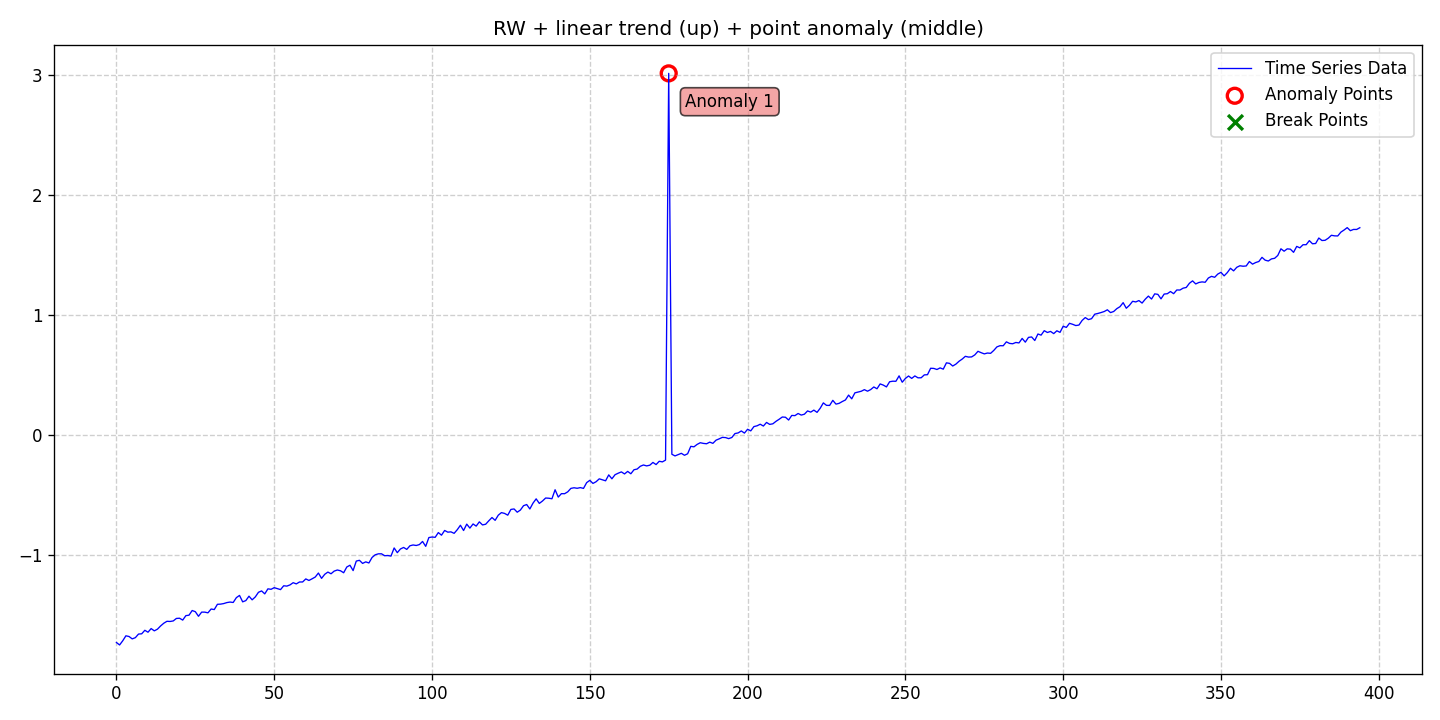

Values plotted in this chart, from the file beside it:
date, data, stationary, det_lin_up, det_lin_down, det_quad, det_cubic, det_exp, det_damped, stoc_trend, volatility, single_seas, multiple_seas, point_anom_single, point_anom_multi, collect_anom, context_anom, mean_shift, var_shift, trend_shift, point_anom_count, point_anom_location, point_anom_point, collect_anom_count
2020-01-01, -1.73, 0, 1, 0, 0, 0, 0, 0, 1, 0, 0, 0, 1, 0, 0, 0, 0, 0, 0, 1, middle, [175], 0
2020-01-02, -1.75, 0, 1, 0, 0, 0, 0, 0, 1, 0, 0, 0, 1, 0, 0, 0, 0, 0, 0, 1, middle, [175], 0
2020-01-03, -1.715, 0, 1, 0, 0, 0, 0, 0, 1, 0, 0, 0, 1, 0, 0, 0, 0, 0, 0, 1, middle, [175], 0
2020-01-04, -1.674, 0, 1, 0, 0, 0, 0, 0, 1, 0, 0, 0, 1, 0, 0, 0, 0, 0, 0, 1, middle, [175], 0
2020-01-05, -1.68, 0, 1, 0, 0, 0, 0, 0, 1, 0, 0, 0, 1, 0, 0, 0, 0, 0, 0, 1, middle, [175], 0
2020-01-06, -1.699, 0, 1, 0, 0, 0, 0, 0, 1, 0, 0, 0, 1, 0, 0, 0, 0, 0, 0, 1, middle, [175], 0
2020-01-07, -1.689, 0, 1, 0, 0, 0, 0, 0, 1, 0, 0, 0, 1, 0, 0, 0, 0, 0, 0, 1, middle, [175], 0
2020-01-08, -1.659, 0, 1, 0, 0, 0, 0, 0, 1, 0, 0, 0, 1, 0, 0, 0, 0, 0, 0, 1, middle, [175], 0
2020-01-09, -1.657, 0, 1, 0, 0, 0, 0, 0, 1, 0, 0, 0, 1, 0, 0, 0, 0, 0, 0, 1, middle, [175], 0
2020-01-10, -1.628, 0, 1, 0, 0, 0, 0, 0, 1, 0, 0, 0, 1, 0, 0, 0, 0, 0, 0, 1, middle, [175], 0
2020-01-11, -1.644, 0, 1, 0, 0, 0, 0, 0, 1, 0, 0, 0, 1, 0, 0, 0, 0, 0, 0, 1, middle, [175], 0
2020-01-12, -1.613, 0, 1, 0, 0, 0, 0, 0, 1, 0, 0, 0, 1, 0, 0, 0, 0, 0, 0, 1, middle, [175], 0
2020-01-13, -1.632, 0, 1, 0, 0, 0, 0, 0, 1, 0, 0, 0, 1, 0, 0, 0, 0, 0, 0, 1, middle, [175], 0
2020-01-14, -1.618, 0, 1, 0, 0, 0, 0, 0, 1, 0, 0, 0, 1, 0, 0, 0, 0, 0, 0, 1, middle, [175], 0
2020-01-15, -1.592, 0, 1, 0, 0, 0, 0, 0, 1, 0, 0, 0, 1, 0, 0, 0, 0, 0, 0, 1, middle, [175], 0
2020-01-16, -1.569, 0, 1, 0, 0, 0, 0, 0, 1, 0, 0, 0, 1, 0, 0, 0, 0, 0, 0, 1, middle, [175], 0
2020-01-17, -1.553, 0, 1, 0, 0, 0, 0, 0, 1, 0, 0, 0, 1, 0, 0, 0, 0, 0, 0, 1, middle, [175], 0
2020-01-18, -1.554, 0, 1, 0, 0, 0, 0, 0, 1, 0, 0, 0, 1, 0, 0, 0, 0, 0, 0, 1, middle, [175], 0
2020-01-19, -1.55, 0, 1, 0, 0, 0, 0, 0, 1, 0, 0, 0, 1, 0, 0, 0, 0, 0, 0, 1, middle, [175], 0
2020-01-20, -1.529, 0, 1, 0, 0, 0, 0, 0, 1, 0, 0, 0, 1, 0, 0, 0, 0, 0, 0, 1, middle, [175], 0
2020-01-21, -1.527, 0, 1, 0, 0, 0, 0, 0, 1, 0, 0, 0, 1, 0, 0, 0, 0, 0, 0, 1, middle, [175], 0
2020-01-22, -1.543, 0, 1, 0, 0, 0, 0, 0, 1, 0, 0, 0, 1, 0, 0, 0, 0, 0, 0, 1, middle, [175], 0
2020-01-23, -1.506, 0, 1, 0, 0, 0, 0, 0, 1, 0, 0, 0, 1, 0, 0, 0, 0, 0, 0, 1, middle, [175], 0
2020-01-24, -1.502, 0, 1, 0, 0, 0, 0, 0, 1, 0, 0, 0, 1, 0, 0, 0, 0, 0, 0, 1, middle, [175], 0
2020-01-25, -1.463, 0, 1, 0, 0, 0, 0, 0, 1, 0, 0, 0, 1, 0, 0, 0, 0, 0, 0, 1, middle, [175], 0
2020-01-26, -1.473, 0, 1, 0, 0, 0, 0, 0, 1, 0, 0, 0, 1, 0, 0, 0, 0, 0, 0, 1, middle, [175], 0
2020-01-27, -1.511, 0, 1, 0, 0, 0, 0, 0, 1, 0, 0, 0, 1, 0, 0, 0, 0, 0, 0, 1, middle, [175], 0
2020-01-28, -1.476, 0, 1, 0, 0, 0, 0, 0, 1, 0, 0, 0, 1, 0, 0, 0, 0, 0, 0, 1, middle, [175], 0
2020-01-29, -1.477, 0, 1, 0, 0, 0, 0, 0, 1, 0, 0, 0, 1, 0, 0, 0, 0, 0, 0, 1, middle, [175], 0
2020-01-30, -1.482, 0, 1, 0, 0, 0, 0, 0, 1, 0, 0, 0, 1, 0, 0, 0, 0, 0, 0, 1, middle, [175], 0
2020-01-31, -1.45, 0, 1, 0, 0, 0, 0, 0, 1, 0, 0, 0, 1, 0, 0, 0, 0, 0, 0, 1, middle, [175], 0
2020-02-01, -1.455, 0, 1, 0, 0, 0, 0, 0, 1, 0, 0, 0, 1, 0, 0, 0, 0, 0, 0, 1, middle, [175], 0
2020-02-02, -1.411, 0, 1, 0, 0, 0, 0, 0, 1, 0, 0, 0, 1, 0, 0, 0, 0, 0, 0, 1, middle, [175], 0
2020-02-03, -1.41, 0, 1, 0, 0, 0, 0, 0, 1, 0, 0, 0, 1, 0, 0, 0, 0, 0, 0, 1, middle, [175], 0
2020-02-04, -1.405, 0, 1, 0, 0, 0, 0, 0, 1, 0, 0, 0, 1, 0, 0, 0, 0, 0, 0, 1, middle, [175], 0
2020-02-05, -1.397, 0, 1, 0, 0, 0, 0, 0, 1, 0, 0, 0, 1, 0, 0, 0, 0, 0, 0, 1, middle, [175], 0
2020-02-06, -1.393, 0, 1, 0, 0, 0, 0, 0, 1, 0, 0, 0, 1, 0, 0, 0, 0, 0, 0, 1, middle, [175], 0
2020-02-07, -1.396, 0, 1, 0, 0, 0, 0, 0, 1, 0, 0, 0, 1, 0, 0, 0, 0, 0, 0, 1, middle, [175], 0
2020-02-08, -1.356, 0, 1, 0, 0, 0, 0, 0, 1, 0, 0, 0, 1, 0, 0, 0, 0, 0, 0, 1, middle, [175], 0
2020-02-09, -1.337, 0, 1, 0, 0, 0, 0, 0, 1, 0, 0, 0, 1, 0, 0, 0, 0, 0, 0, 1, middle, [175], 0
2020-02-10, -1.391, 0, 1, 0, 0, 0, 0, 0, 1, 0, 0, 0, 1, 0, 0, 0, 0, 0, 0, 1, middle, [175], 0
2020-02-11, -1.38, 0, 1, 0, 0, 0, 0, 0, 1, 0, 0, 0, 1, 0, 0, 0, 0, 0, 0, 1, middle, [175], 0
2020-02-12, -1.344, 0, 1, 0, 0, 0, 0, 0, 1, 0, 0, 0, 1, 0, 0, 0, 0, 0, 0, 1, middle, [175], 0
2020-02-13, -1.374, 0, 1, 0, 0, 0, 0, 0, 1, 0, 0, 0, 1, 0, 0, 0, 0, 0, 0, 1, middle, [175], 0
2020-02-14, -1.35, 0, 1, 0, 0, 0, 0, 0, 1, 0, 0, 0, 1, 0, 0, 0, 0, 0, 0, 1, middle, [175], 0
2020-02-15, -1.311, 0, 1, 0, 0, 0, 0, 0, 1, 0, 0, 0, 1, 0, 0, 0, 0, 0, 0, 1, middle, [175], 0
2020-02-16, -1.3, 0, 1, 0, 0, 0, 0, 0, 1, 0, 0, 0, 1, 0, 0, 0, 0, 0, 0, 1, middle, [175], 0
2020-02-17, -1.324, 0, 1, 0, 0, 0, 0, 0, 1, 0, 0, 0, 1, 0, 0, 0, 0, 0, 0, 1, middle, [175], 0
2020-02-18, -1.283, 0, 1, 0, 0, 0, 0, 0, 1, 0, 0, 0, 1, 0, 0, 0, 0, 0, 0, 1, middle, [175], 0
2020-02-19, -1.286, 0, 1, 0, 0, 0, 0, 0, 1, 0, 0, 0, 1, 0, 0, 0, 0, 0, 0, 1, middle, [175], 0
2020-02-20, -1.273, 0, 1, 0, 0, 0, 0, 0, 1, 0, 0, 0, 1, 0, 0, 0, 0, 0, 0, 1, middle, [175], 0
2020-02-21, -1.281, 0, 1, 0, 0, 0, 0, 0, 1, 0, 0, 0, 1, 0, 0, 0, 0, 0, 0, 1, middle, [175], 0
2020-02-22, -1.289, 0, 1, 0, 0, 0, 0, 0, 1, 0, 0, 0, 1, 0, 0, 0, 0, 0, 0, 1, middle, [175], 0
2020-02-23, -1.257, 0, 1, 0, 0, 0, 0, 0, 1, 0, 0, 0, 1, 0, 0, 0, 0, 0, 0, 1, middle, [175], 0
2020-02-24, -1.26, 0, 1, 0, 0, 0, 0, 0, 1, 0, 0, 0, 1, 0, 0, 0, 0, 0, 0, 1, middle, [175], 0
2020-02-25, -1.25, 0, 1, 0, 0, 0, 0, 0, 1, 0, 0, 0, 1, 0, 0, 0, 0, 0, 0, 1, middle, [175], 0
2020-02-26, -1.231, 0, 1, 0, 0, 0, 0, 0, 1, 0, 0, 0, 1, 0, 0, 0, 0, 0, 0, 1, middle, [175], 0
2020-02-27, -1.241, 0, 1, 0, 0, 0, 0, 0, 1, 0, 0, 0, 1, 0, 0, 0, 0, 0, 0, 1, middle, [175], 0
2020-02-28, -1.225, 0, 1, 0, 0, 0, 0, 0, 1, 0, 0, 0, 1, 0, 0, 0, 0, 0, 0, 1, middle, [175], 0
2020-02-29, -1.225, 0, 1, 0, 0, 0, 0, 0, 1, 0, 0, 0, 1, 0, 0, 0, 0, 0, 0, 1, middle, [175], 0
... 335 more rows
